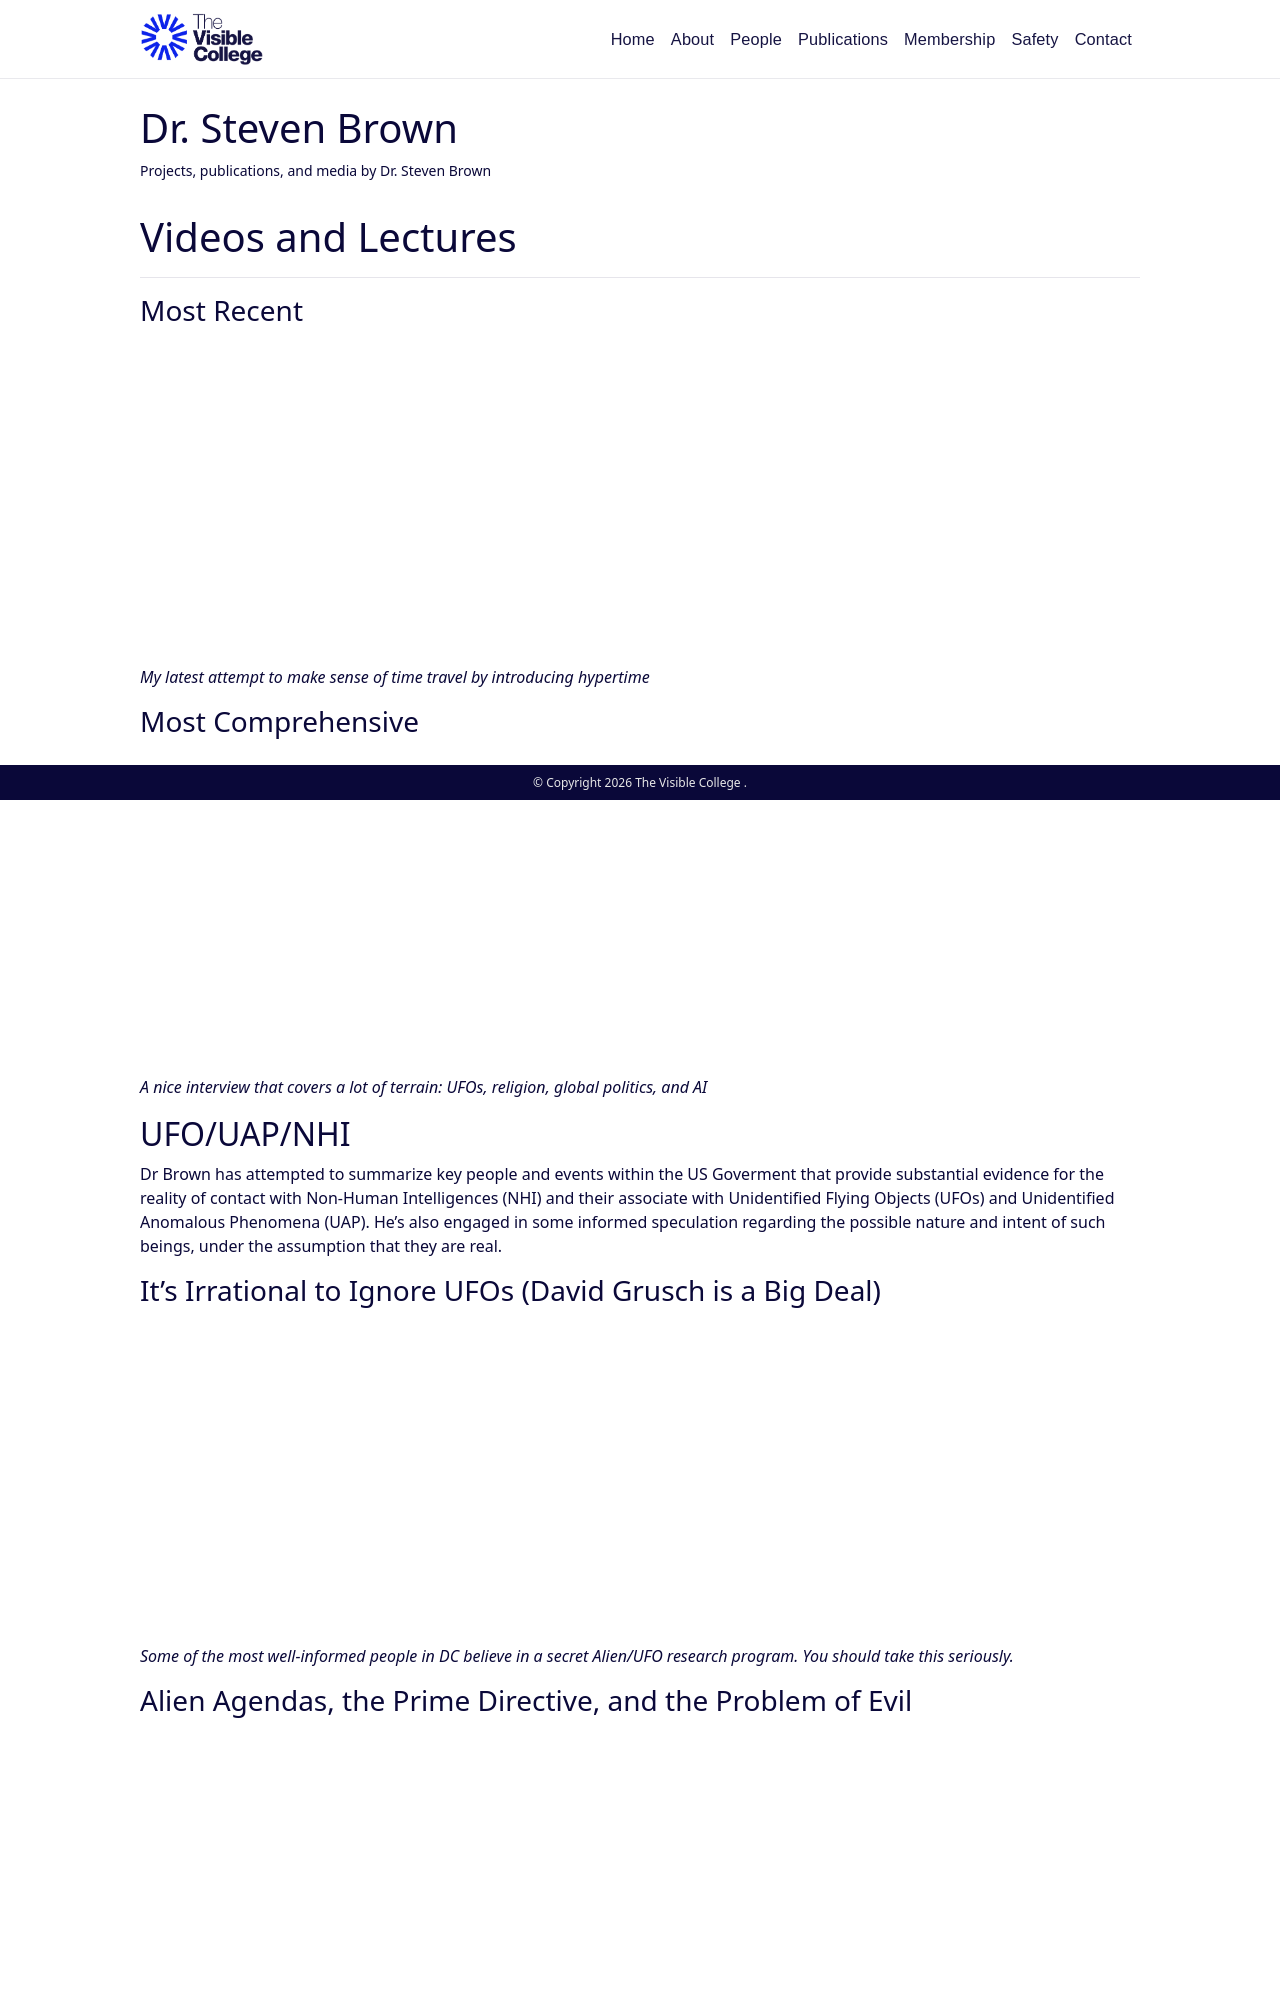

repository: visiblecollege/visiblecollege.github.io · page: stevenbrown/index.html · generator: jekyll

---
layout: page
title: Dr. Steven Brown
permalink: /stevenbrown/
description: Projects, publications, and media by Dr. Steven Brown
nav: false
---

# Videos and Lectures
---

### Most Recent
{% include youtube.liquid url="https://youtu.be/jGJEjd8b_2U" %}

*My latest attempt to make sense of time travel by introducing hypertime*

### Most Comprehensive
{% include youtube.liquid url="https://www.youtube.com/watch?v=i6Ehuzdqjhg" %}

*A nice interview that covers a lot of terrain: UFOs, religion, global politics, and AI*


## UFO/UAP/NHI

Dr Brown has attempted to summarize key people and events within the US Goverment that provide substantial evidence for the reality of contact with Non-Human Intelligences (NHI) and their associate with Unidentified Flying Objects (UFOs) and Unidentified Anomalous Phenomena (UAP). He's also engaged in some informed speculation regarding the possible nature and intent of such beings, under the assumption that they are real.


### It's Irrational to Ignore UFOs (David Grusch is a Big Deal)

{% include youtube.liquid url="https://www.youtube.com/watch?v=JAE35KIc1RM" %}

*Some of the most well-informed people in DC believe in a secret Alien/UFO research program. You should take this seriously.*

### Alien Agendas, the Prime Directive, and the Problem of Evil

{% include youtube.liquid url="https://www.youtube.com/watch?v=W6NQ3bw8QHc" %}

*If alien beings have been interacting with our planet, why are they avoiding open contact with all of humanity? Perhaps we can glean some insight from science fiction, political philosophy, and the philosophy of religion.*


## The Nazca Mummies

Dr Brown has been seriously engaged with the study of the so-called Nazca Mummies, reaching out to nearly all of the relevant parties to obtain as much data as possible and working with a team of qualified scientists and medical professionals to understand as best we can what they are. Although initially he was open to the possibility that they were dried bodies of non-humans, his view has shifted toward the idea that they are heavily modified human bodies, though potenntially still ancient.

### The Nazca Mummies as Archaeological Objects

{% include youtube.liquid url="https://www.youtube.com/watch?v=2RDgjeCYMq0" %}

*Just about everyone who has looked into the Nazca Mummies so far has either concluded that they are modern fakes or the preserved remains of coherent ancient bodies. In this talk, I suggest a neglected alternative hypothesis: they are genuinely ancient archeological artifacts, made of parts of other bodies, in a way that is consistent with what we know about the ancient Nazca people.*

### Thinking Critically and Open-Mindedly about the Nazca Mummies

{% include youtube.liquid url="https://www.youtube.com/watch?v=FlNjET011Q8" %}

*A critical and open-minded examination of the Nazca mummies controversy. NOTE: This video contains views that were falsified by later research.*

# Podcasts and Interviews
---

## 2025
- Mar 31 - That UFO Podcast: [YouTube (1](https://youtu.be/F-B5MaBDF1o?si=71ovhWkvC5nyo20R)[, 2)](https://youtu.be/JCllne1sJo4?si=DxBgO8l_XWX-lAQ_), [Apple (1](https://podcasts.apple.com/us/podcast/ancient-influence-w-dr-steven-brown-part-1/id1511121397?i=1000701562690)[, 2)](https://podcasts.apple.com/us/podcast/ancient-influence-w-dr-steven-brown-part-2/id1511121397?i=1000701713378), [Spotify (1](https://open.spotify.com/episode/0FNReKVW8VJIxK8nTFPvXd?si=bpMTmun7QVmDIJBQeu3mIQ)[, 2)](https://open.spotify.com/episode/1wTaWmmahiefQC7tZ8itwL?si=reWj31AhTseTTU_83I8oZQ)
- Mar 7 - WatchMojo's Unveiled Podcast #8: [YouTube](https://www.youtube.com/watch?v=i6Ehuzdqjhg)
